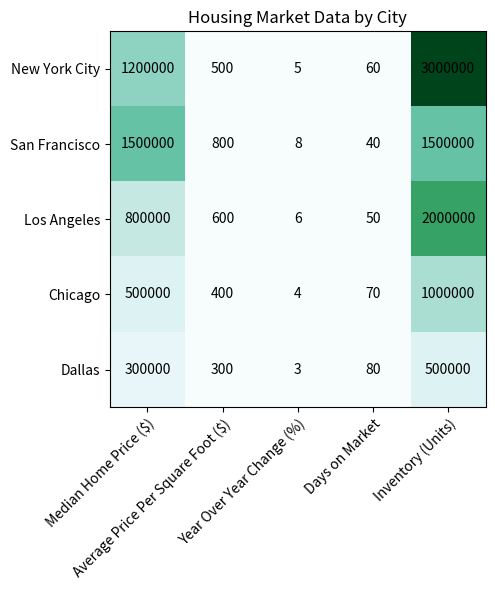

Source code (Python): (Note: this script raises an exception after producing the figure.)


import matplotlib.pyplot as plt
import pandas as pd
import numpy as np

# Import data as pandas dataframe
data = pd.DataFrame({'City': ['New York City', 'San Francisco', 'Los Angeles', 'Chicago', 'Dallas'], 
                     'Median Home Price ($)': [1200000, 1500000, 800000, 500000, 300000], 
                     'Average Price Per Square Foot ($)': [500, 800, 600, 400, 300], 
                     'Year Over Year Change (%)': [5, 8, 6, 4, 3], 
                     'Days on Market': [60, 40, 50, 70, 80], 
                     'Inventory (Units)': [3000000, 1500000, 2000000, 1000000, 500000]})

# Set figure size
fig, ax = plt.subplots(figsize=(10, 6))

# Plot heatmap chart using imshow()
im = ax.imshow(data.iloc[:, 1:].to_numpy(), cmap='BuGn')

# Set x and y ticks and ticklabels
ax.set_xticks(np.arange(len(data.columns[1:])))
ax.set_yticks(np.arange(len(data['City'])))
ax.set_xticklabels(data.columns[1:])
ax.set_yticklabels(data['City'])

# Show all ticks and labels
plt.setp(ax.get_xticklabels(), rotation=45, ha='right', rotation_mode='anchor')
plt.setp(ax.get_yticklabels(), rotation=0)

# Loop over data dimensions and create text annotations
for i in range(len(data['City'])):
    for j in range(len(data.columns[1:])):
        text = ax.text(j, i, data.iloc[i, j+1], ha='center', va='center', color='black')

# Set title
ax.set_title("Housing Market Data by City")

# Automatically resize image
plt.tight_layout()

# Save figure
plt.savefig('output/final/heatmap/png/20231228-134212_3.png', bbox_inches='tight')

# Clear figure
plt.clf()
